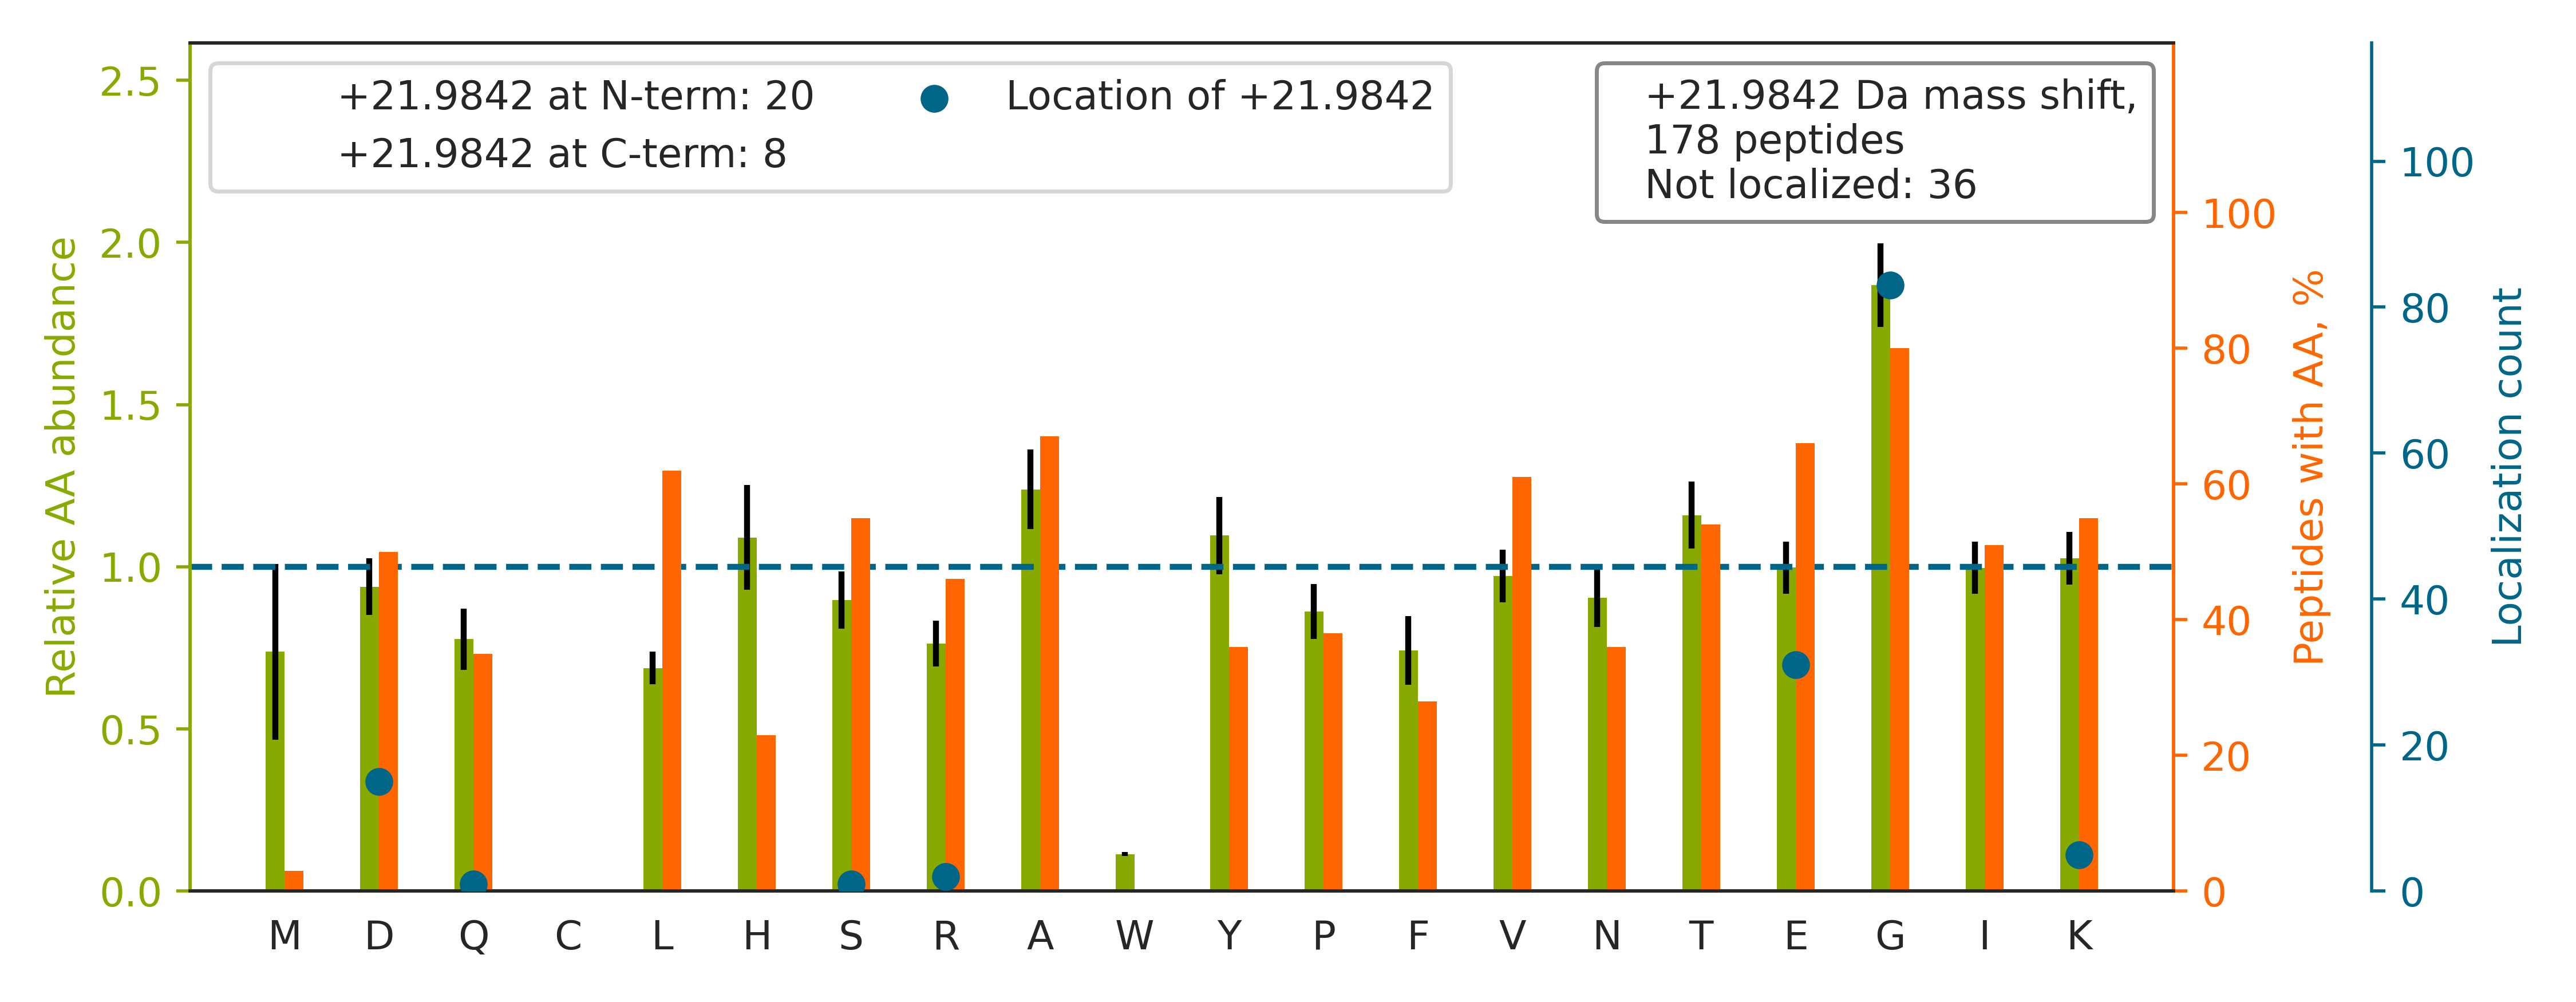

Source data for this figure (header and first rows):
top isoform	localization score	spectrum
AAVPSG[+22]ASTGIYEALELR	1	HF170411_DM_HeLa_Fwd_GSK591_Input_10.566…
EGRPSGEAFVELESEDEVK		HF170411_DM_HeLa_Fwd_GSK591_Input_09.418…
LG[+22]DVYVNDAFGTAHR	0.9875	HF170411_DM_HeLa_Fwd_GSK591_Input_10.512…
G[+22]HYTEGAELVDSVLDVVR	0.9973	HF170411_DM_HeLa_Fwd_GSK591_Input_09.560…
G[+22]ADFLVTEVENGGSLGSK	0.8168	HF170411_DM_HeLa_Fwd_GSK591_Input_08.546…
G[+22]LAITFVSDENDAK	1	HF170411_DM_HeLa_Fwd_GSK591_Input_10.568…
TITLEVE[+22]PSDTIENVK	0.8963	HF170411_DM_HeLa_Fwd_GSK591_Input_14.379…
EGFHFEETLTGFK		HF170411_DM_HeLa_Fwd_GSK591_Input_07.515…
QE[+22]YDESGPSIVHR	0.9956	HF170411_DM_HeLa_Fwd_GSK591_Input_11.275…
NYLAWYQQKPG[+22]QPPK	1	HF170411_DM_GSK591_SILAC_Rev_HelA_EG_pep…
G[+22]AAGALLVYDITR	0.9971	HF170411_DM_HeLa_Fwd_GSK591_Input_14.541…
ISVYYNE[+22]ATGGK	0.9999	HF170411_DM_HeLa_Fwd_GSK591_Input_09.226…
GGSDDSSKDPIDVNYEK		HF170411_DM_HeLa_Fwd_GSK591_Input_04.277…
QG[+22]APGQHSGFEYSR	1	HF170411_DM_HeLa_Fwd_GSK591_Input_11.215…
G[+22]VVDSEDLPLNISR	0.9967	HF170411_DM_HeLa_Fwd_GSK591_Input_06.551…
E[+22]HALLAYTLGVK	1.0	HF170411_DM_HeLa_Fwd_GSK591_Input_09.462…
LG[+22]ASLAFNNIYR	1.0	HF170411_DM_HeLa_Fwd_GSK591_Input_02.523…
G[+22]AVGALLVYDIAK	0.9879	HF170411_DM_HeLa_Fwd_GSK591_Input_14.542…
GGYFDEFGIIR		HF170411_DM_HeLa_Fwd_GSK591_Input_09.564…
GGSGGSYGGGGSGGGYGGGSGSR		HF170411_DM_HeLa_Fwd_GSK591_Input_13.184…
VG[+22]NLGLATSFFNER	0.9997	HF170411_DM_HeLa_Fwd_GSK591_Input_07.570…
G[+22]ILAADESTGSIAK	1	HF170411_DM_HeLa_Fwd_GSK591_Input_11.455…
AHG[+22]GYSVFAGVGER	0.9762	HF170411_DM_HeLa_Fwd_GSK591_Input_09.346…
NMGGPYGGGNYG[+22]PGGSGGSGGYGGR	0.7068	HF170411_DM_GSK591_SILAC_Rev_HelA_EG_pep…
YTPSGQAGAAASE[+22]SLFVSNHAY	0.009085	HF170411_DM_HeLa_Fwd_GSK591_Input_11.378…
G[+22]ALVVVNDLGGDFK	1	HF170411_DM_HeLa_Fwd_GSK591_Input_06.553…
GDATVSYE[+22]DPPTAK	0.8346	HF170411_DM_GSK591_SILAC_Rev_HelA_EG_pep…
ANHEE[+22]VLAAGK	0.8773	HF170411_DM_HeLa_Fwd_GSK591_Input_13.454…
GGFVLLDGETFEVK		HF170411_DM_HeLa_Fwd_GSK591_Input_09.565…
EGVHGGLINKK		HF170411_DM_HeLa_Fwd_GSK591_Input_16.930…
TG[+22]EAIVDAALSALR	0.9775	HF170411_DM_HeLa_Fwd_GSK591_Input_10.571…
VAPEEHPVLLTEAPLNPK[+22]	1	HF170411_DM_HeLa_Fwd_GSK591_Input_11.324…
LG[+22]GSAVISLEGKPL	0.8802	HF170411_DM_HeLa_Fwd_GSK591_Input_15.522…
ILATPPQEDAPSVDIANIR		HF170411_DM_HeLa_Fwd_GSK591_Input_07.426…
LG[+22]STVFVANLDYK	1.0	HF170411_DM_HeLa_Fwd_GSK591_Input_06.553…
ALIAAQYSG[+22]AQVR	1.0	HF170411_DM_HeLa_Fwd_GSK591_Input_10.516…
HALIIYD[+22]DLSK	0.8954	HF170411_DM_HeLa_Fwd_GSK591_Input_09.425…
KG[+22]VNLPGAAVDLPAVSEK	1	HF170411_DM_HeLa_Fwd_GSK591_Input_08.420…
DAVTYTE[+22]HAK	0.9999	HF170411_DM_HeLa_Fwd_GSK591_Input_16.590…
G[+22]FAFVQYVNER	1.0	HF170411_DM_HeLa_Fwd_GSK591_Input_11.560…
EGIAQTVFLGLNR		HF170411_DM_HeLa_Fwd_GSK591_Input_09.564…
GGLVGTPAPFSIDTK		HF170411_DM_HeLa_Fwd_GSK591_Input_02.521…
TG[+22]LIDYNQLALTAR	0.9988	HF170411_DM_HeLa_Fwd_GSK591_Input_09.561…
EGVSAAFAVK		HF170411_DM_HeLa_Fwd_GSK591_Input_10.434…
KG[+22]LTPSQIGVILR	1.0	HF170411_DM_HeLa_Fwd_GSK591_Input_15.419…
NMSVIAHVD[+22]HGK	0.983	HF170411_DM_GSK591_SILAC_Rev_HelA_EG_pep…
G[+22]ATQQILDEAER	1	HF170411_DM_HeLa_Fwd_GSK591_Input_08.408…
AD[+22]LINNLGTIAK	1	HF170411_DM_HeLa_Fwd_GSK591_Input_06.550…
IG[+22]HPAPNFK	1.0	HF170411_DM_HeLa_Fwd_GSK591_Input_14.268…
LG[+22]VIEDHSNR	0.9999	HF170411_DM_HeLa_Fwd_GSK591_Input_05.321…
VGGTSDVE[+22]VNEK	0.3383	HF170411_DM_HeLa_Fwd_GSK591_Input_08.112…
HG[+22]LLVPNNTTDQELQHIR	0.9998	HF170411_DM_HeLa_Fwd_GSK591_Input_14.329…
EALQDVEDE[+22]NQ	0.007023	HF170411_DM_HeLa_Fwd_GSK591_Input_13.251…
TTPSYVAFTDTER		HF170411_DM_HeLa_Fwd_GSK591_Input_07.483…
LG[+22]GHGPSFPLK	0.8567	HF170411_DM_HeLa_Fwd_GSK591_Input_06.372…
IG[+22]AEVYHNLK	0.9887	HF170411_DM_HeLa_Fwd_GSK591_Input_10.376…
AG[+22]ILTTLNAR	1.0	HF170411_DM_HeLa_Fwd_GSK591_Input_06.524…
LG[+22]NPIVPLNIR	1.0	HF170411_DM_HeLa_Fwd_GSK591_Input_02.524…
QG[+22]VSYSVHAYTGQPSPR	1.0	HF170411_DM_HeLa_Fwd_GSK591_Input_06.292…
ELISNSSD[+22]ALDK	1	HF170411_DM_HeLa_Fwd_GSK591_Input_06.222…
... 118 more rows
